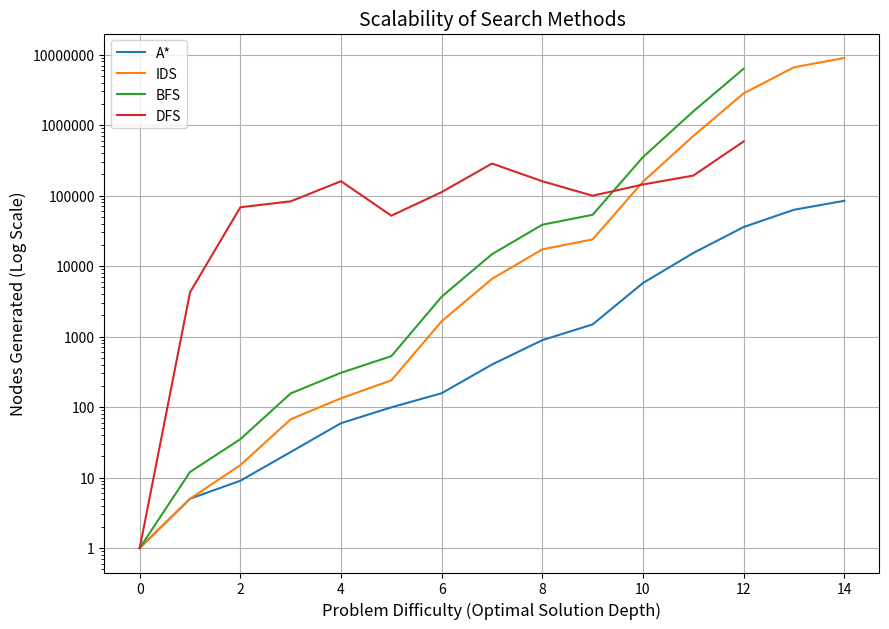

Generate this figure with matplotlib:
import matplotlib.pyplot as plt
import numpy as np
from matplotlib.ticker import ScalarFormatter

a_star_nodes_generated = [1, 5, 9, 23, 59, 99, 157, 401, 889, 1487, 5743, 15311, 35764, 62869, 84242]
ids_nodes_generated = [1, 5, 15, 67, 133, 239, 1648, 6574, 17269, 23877, 156943, 699291, 2816096, 6602826, 8943144]
bfs_nodes_generated = [1, 12, 35, 156, 306, 527, 3676, 14730, 38595, 53343, 350915, 1563733, 6297070, np.nan, np.nan]
dfs_nodes_generated = [1, 4250, 68237, 82798, 159894, 51820, 111950, 284777, 159572, 99462, 143527, 192137, 585214,
                       np.nan, np.nan]
x = range(0, 15)
fig, ax = plt.subplots(figsize=(10, 7))
ax.plot(x, a_star_nodes_generated, label='A*')
ax.plot(x, ids_nodes_generated, label='IDS')
ax.plot(x, bfs_nodes_generated, label='BFS')
ax.plot(x, dfs_nodes_generated, label='DFS')
ax.yaxis.set_major_formatter(ScalarFormatter())
ax.grid(True)
ax.set_yscale('log')
for axis in [ax.xaxis, ax.yaxis]:
    formatter = ScalarFormatter()
    formatter.set_scientific(False)
    axis.set_major_formatter(formatter)
ax.legend()
ax.set_title("Scalability of Search Methods", fontsize=14)
ax.set_xlabel("Problem Difficulty (Optimal Solution Depth)", fontsize=12)
ax.set_ylabel("Nodes Generated (Log Scale)", fontsize=12)

fig.show()
